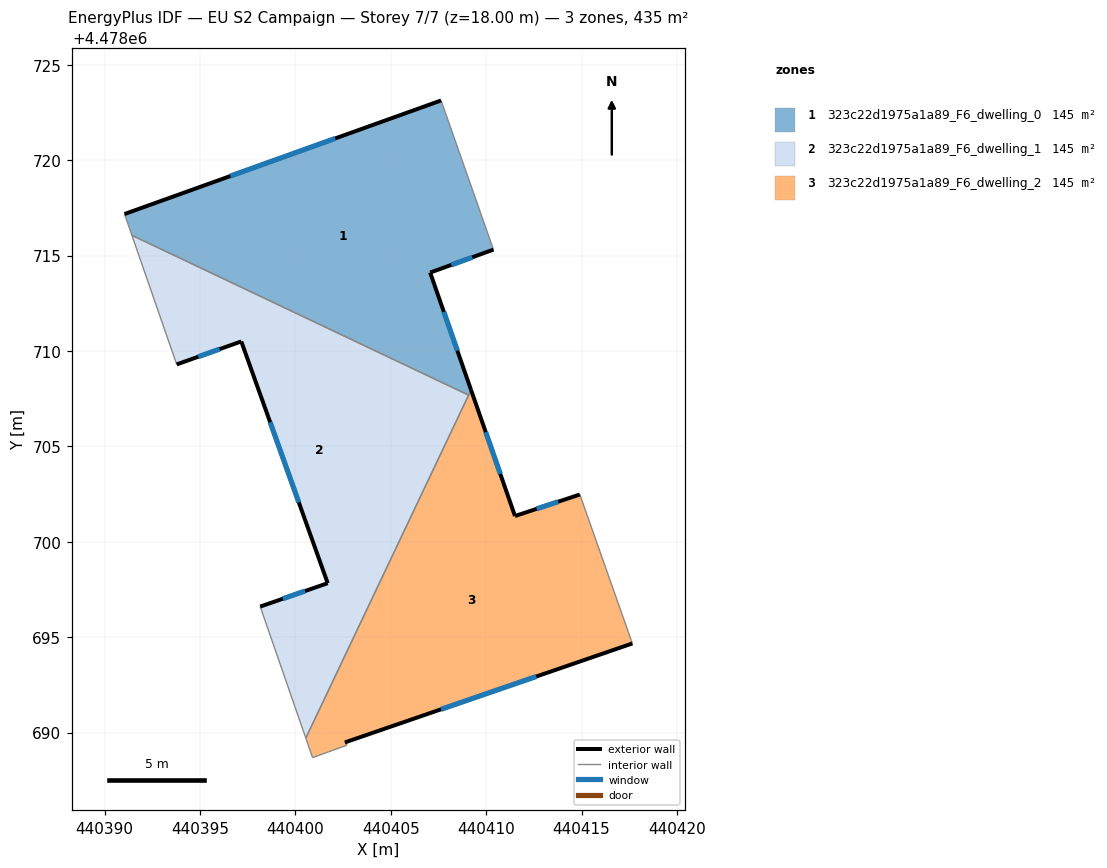
=== STOREY PLAN SPEC (per zone: floor XY polygon, exterior-wall plan segments, windows/doors) ===
zone 1: 323c22d1975a1a89_F6_dwelling_0  (145.0 m²)
  floor: (440407.64, 4478723.13) (440410.38, 4478715.31) (440407.07, 4478714.11) (440409.21, 4478707.96) (440409.08, 4478707.69) (440391.43, 4478716.06) (440391.05, 4478717.18)
  exterior wall: (440407.64, 4478723.13) – (440391.05, 4478717.18)  [17.6 m]
    window: (440402.09, 4478721.14) – (440396.59, 4478719.17)  [5.8 m²]
  exterior wall: (440407.07, 4478714.11) – (440410.38, 4478715.31)  [3.5 m]
    window: (440408.17, 4478714.51) – (440409.27, 4478714.91)  [1.2 m²]
  exterior wall: (440409.21, 4478707.96) – (440407.07, 4478714.11)  [6.5 m]
    window: (440408.49, 4478710.01) – (440407.78, 4478712.05)  [2.1 m²]
  interior walls: 4
zone 2: 323c22d1975a1a89_F6_dwelling_1  (145.0 m²)
  floor: (440409.08, 4478707.69) (440400.55, 4478689.71) (440398.16, 4478696.61) (440401.70, 4478697.83) (440397.17, 4478710.50) (440393.78, 4478709.29) (440391.43, 4478716.06)
  exterior wall: (440401.70, 4478697.83) – (440398.16, 4478696.61)  [3.7 m]
    window: (440400.51, 4478697.42) – (440399.34, 4478697.01)  [1.2 m²]
  exterior wall: (440397.17, 4478710.50) – (440401.70, 4478697.83)  [13.5 m]
    window: (440398.68, 4478706.27) – (440400.18, 4478702.07)  [4.4 m²]
  exterior wall: (440393.78, 4478709.29) – (440397.17, 4478710.50)  [3.6 m]
    window: (440394.91, 4478709.70) – (440396.03, 4478710.10)  [1.2 m²]
  interior walls: 4
zone 3: 323c22d1975a1a89_F6_dwelling_2  (145.0 m²)
  floor: (440414.91, 4478702.48) (440417.60, 4478694.83) (440417.66, 4478694.67) (440402.60, 4478689.49) (440402.71, 4478689.34) (440400.90, 4478688.69) (440400.55, 4478689.71) (440409.21, 4478707.96) (440411.51, 4478701.35)
  exterior wall: (440402.60, 4478689.49) – (440417.66, 4478694.67)  [15.9 m]
    window: (440407.63, 4478691.22) – (440412.63, 4478692.94)  [5.3 m²]
  exterior wall: (440411.51, 4478701.35) – (440409.21, 4478707.96)  [7.0 m]
    window: (440410.74, 4478703.56) – (440409.98, 4478705.75)  [2.3 m²]
  exterior wall: (440414.91, 4478702.48) – (440411.51, 4478701.35)  [3.6 m]
    window: (440413.77, 4478702.10) – (440412.65, 4478701.73)  [1.2 m²]
  interior walls: 7

=== DERIVED (storey summary) ===
Building: EU S2 Campaign
Storey: 7 of 7  (floor level z = 18.00 m)
Storey gross floor area: 434.9 m²
Zones on this storey: 3
  - 323c22d1975a1a89_F6_dwelling_0: floor 145.0 m²; exterior wall 27.7 m (83.0 m²); 3 window(s) 9.1 m²; WWR 11.0%
  - 323c22d1975a1a89_F6_dwelling_1: floor 145.0 m²; exterior wall 20.8 m (62.4 m²); 3 window(s) 6.9 m²; WWR 11.0%
  - 323c22d1975a1a89_F6_dwelling_2: floor 145.0 m²; exterior wall 26.5 m (79.5 m²); 3 window(s) 8.7 m²; WWR 11.0%
Zone adjacency (shared interzone walls):
  - 323c22d1975a1a89_F6_dwelling_0 ↔ 323c22d1975a1a89_F6_dwelling_1
  - 323c22d1975a1a89_F6_dwelling_0 ↔ 323c22d1975a1a89_F6_dwelling_2
  - 323c22d1975a1a89_F6_dwelling_1 ↔ 323c22d1975a1a89_F6_dwelling_2